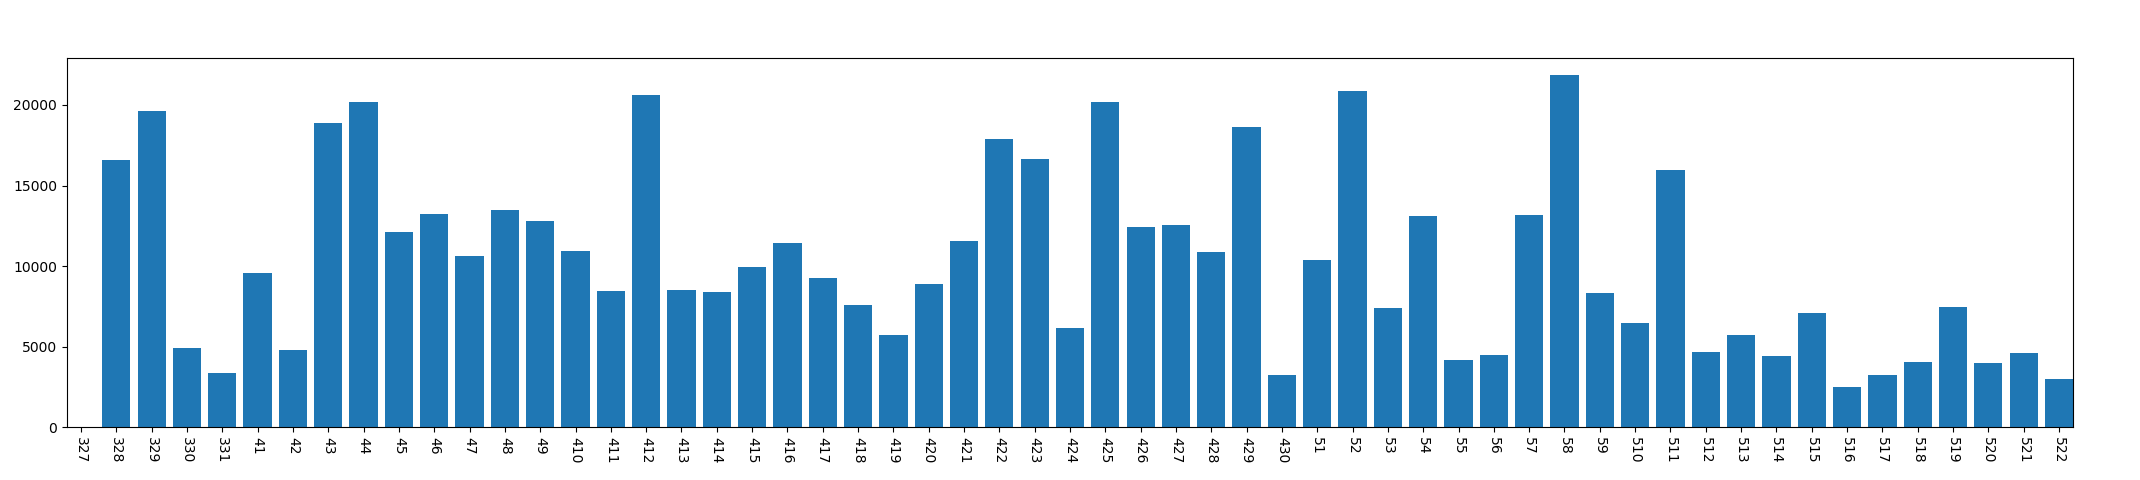

Values plotted in this chart, from the file beside it:
, year, mon, day, conversation_time
0, 2013, 3, 27, 0
1, 2013, 3, 28, 16570
2, 2013, 3, 29, 19612
3, 2013, 3, 30, 4941
4, 2013, 3, 31, 3359
5, 2013, 4, 1, 9551
6, 2013, 4, 2, 4778
7, 2013, 4, 3, 18852
8, 2013, 4, 4, 20199
9, 2013, 4, 5, 12143
10, 2013, 4, 6, 13216
11, 2013, 4, 7, 10637
12, 2013, 4, 8, 13495
13, 2013, 4, 9, 12807
14, 2013, 4, 10, 10905
15, 2013, 4, 11, 8458
16, 2013, 4, 12, 20588
17, 2013, 4, 13, 8540
18, 2013, 4, 14, 8419
19, 2013, 4, 15, 9913
20, 2013, 4, 16, 11405
21, 2013, 4, 17, 9236
22, 2013, 4, 18, 7566
23, 2013, 4, 19, 5704
24, 2013, 4, 20, 8903
25, 2013, 4, 21, 11565
26, 2013, 4, 22, 17858
27, 2013, 4, 23, 16667
28, 2013, 4, 24, 6172
29, 2013, 4, 25, 20213
30, 2013, 4, 26, 12449
31, 2013, 4, 27, 12548
32, 2013, 4, 28, 10853
33, 2013, 4, 29, 18628
34, 2013, 4, 30, 3266
35, 2013, 5, 1, 10387
36, 2013, 5, 2, 20849
37, 2013, 5, 3, 7393
38, 2013, 5, 4, 13101
39, 2013, 5, 5, 4165
40, 2013, 5, 6, 4486
41, 2013, 5, 7, 13175
42, 2013, 5, 8, 21847
43, 2013, 5, 9, 8318
44, 2013, 5, 10, 6457
45, 2013, 5, 11, 15954
46, 2013, 5, 12, 4664
47, 2013, 5, 13, 5726
48, 2013, 5, 14, 4440
49, 2013, 5, 15, 7080
50, 2013, 5, 16, 2501
51, 2013, 5, 17, 3226
52, 2013, 5, 18, 4057
53, 2013, 5, 19, 7443
54, 2013, 5, 20, 4015
55, 2013, 5, 21, 4610
56, 2013, 5, 22, 2975
